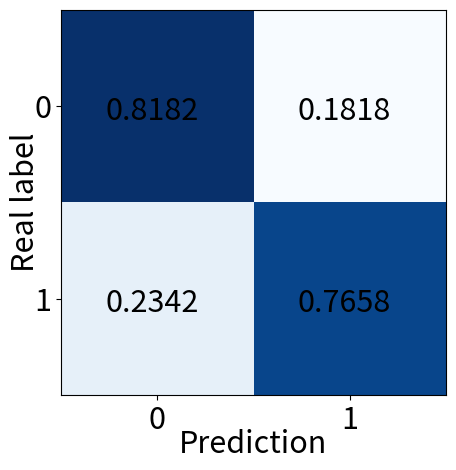

Reproduce this figure in Python.
import numpy as np
import matplotlib.pyplot as plt

plt.figure(1)
classes = ['0', '1']
'''
症状程度
 
LSTM   [[81 18]
 [26 85]]
         
1D-CNN [[76 23]
 [22 89]]
         
2D-CNN  [[67 32]
 [14 97]]
KNN:    [[392 ,124]],[
         [159 ,373]]
SVM   [[386, 130],[
        122 ,410]]
         
Severity-Confusion-LSTM
'''

confusion_matrix = np.array([[81, 18],
 [26, 85]])
confusion_matrix = confusion_matrix.astype('float') / confusion_matrix.sum(axis=1)[:, np.newaxis]
confusion_matrix = np.around(confusion_matrix, 4)

plt.imshow(confusion_matrix, interpolation='nearest', cmap=plt.cm.Blues)  # 按照像素显示出矩阵
tick_marks = np.arange(len(classes))
plt.xticks(tick_marks, classes, fontsize=22)
plt.yticks(tick_marks, classes, fontsize=22)
thresh = confusion_matrix.max() / 2.
# iters = [[i,j] for i in range(len(classes)) for j in range((classes))]
# ij配对，遍历矩阵迭代器
iters = np.reshape([[[i, j] for j in range(2)] for i in range(2)], (confusion_matrix.size, 2))
for i, j in iters:
    plt.text(j - 0.27, i + 0.07, format(confusion_matrix[i, j]), fontsize=22)  # 显示对应的数字
plt.ylabel('Real label', fontsize=22, labelpad=-5)
plt.xlabel('Prediction', fontsize=22, labelpad=-5)
plt.tight_layout()
plt.show()
